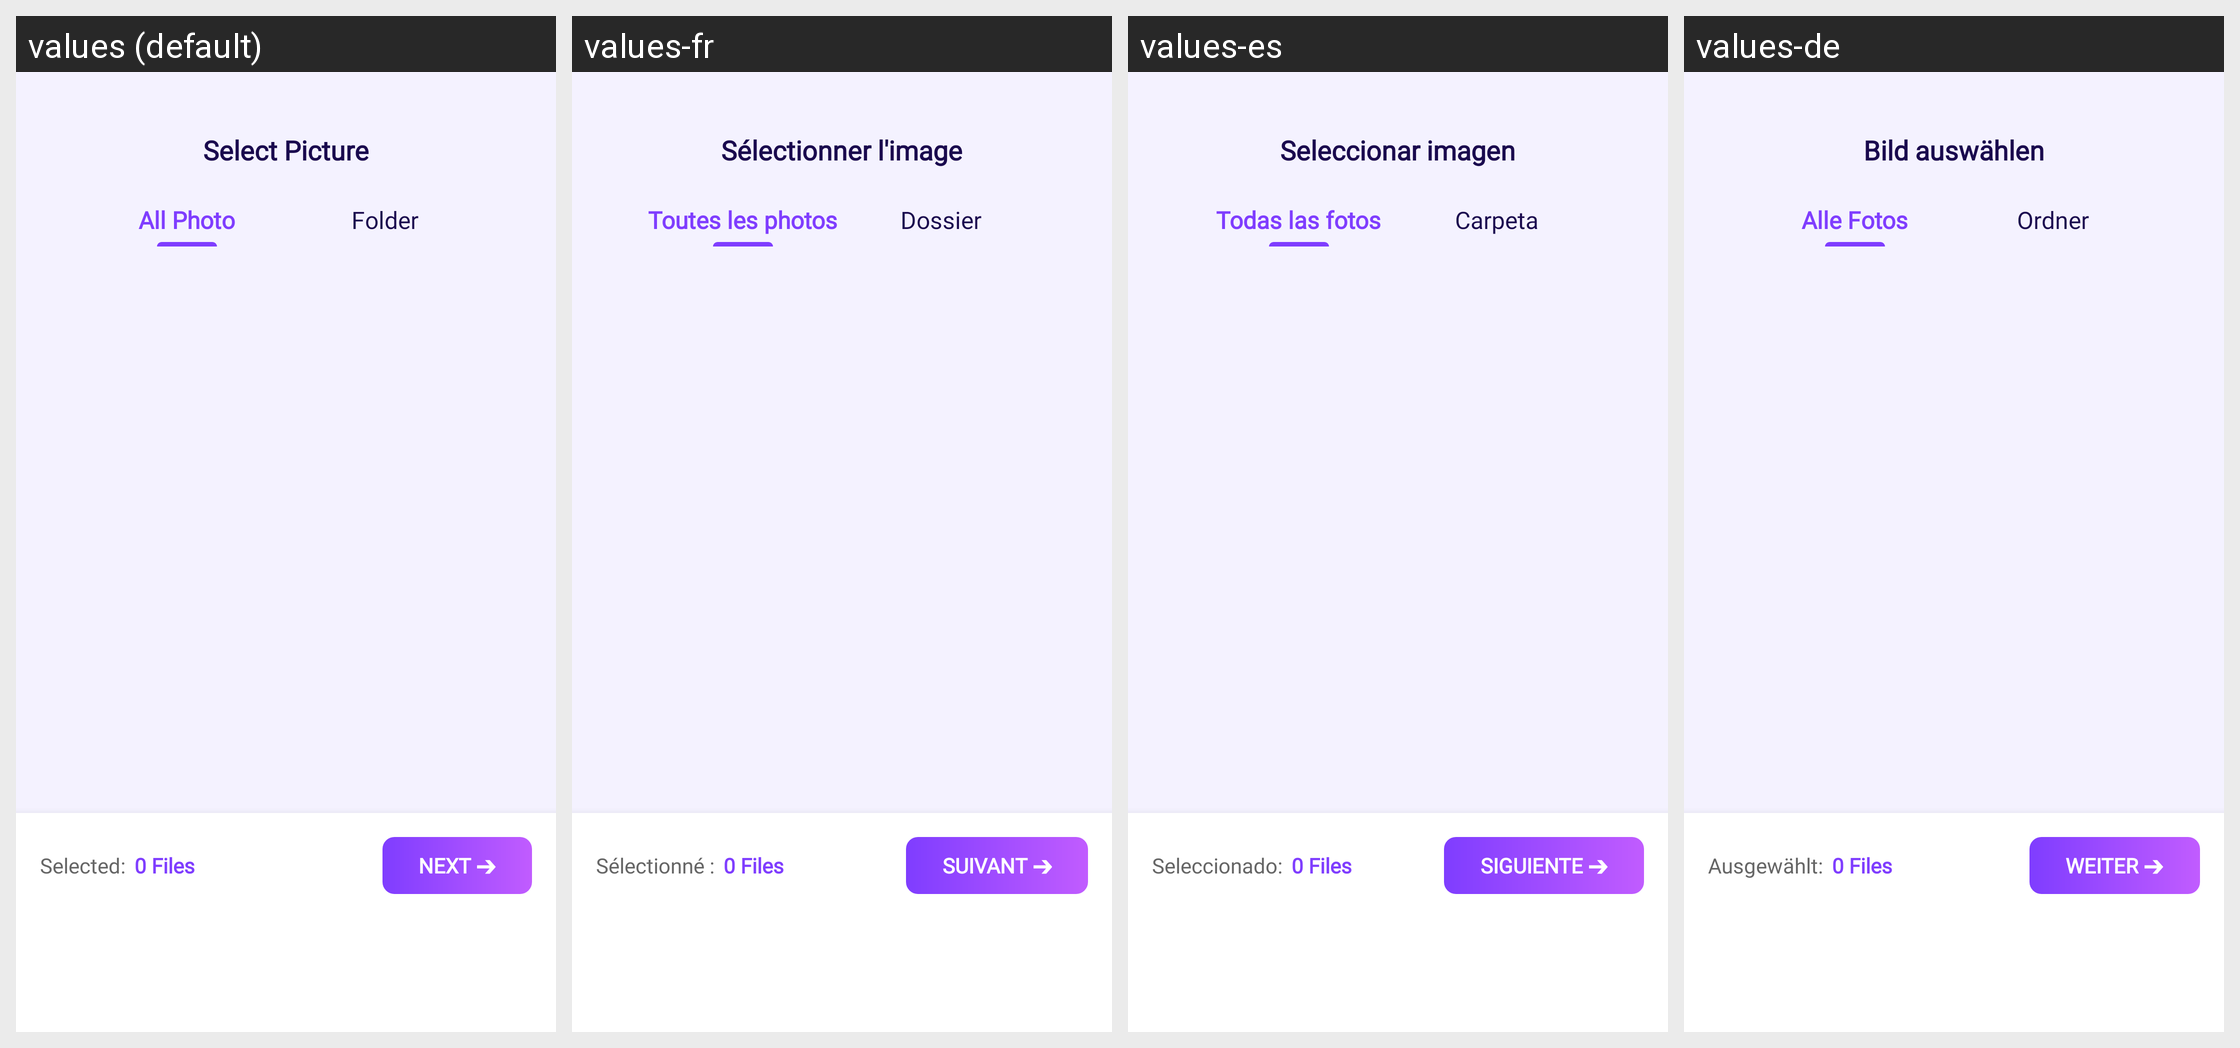

Translations of the strings shown on this Android screen, per locale in the grid:
Android screen res/layout/activity_select_picture.xml rendered under 4 locales, left to right: values (default), values-fr, values-es, values-de. Device: Nexus 5 (rendered at 1080×1920; each locale shown at half size, 540×960, under a caption strip naming it); theme AppTheme.
Other locales in the repository, not shown: values-hi, values-in, values-ja, values-pt, values-vi.
Strings drawn on this screen, with the default value and each locale's value (text and hints the layout hard-codes, and strings that could not be matched under every locale, appear in the picture but are not listed):

select_picture_title
  values: Select Picture
  values-fr: Sélectionner l'image
  values-es: Seleccionar imagen
  values-de: Bild auswählen

tab_all_photo
  values: All Photo
  values-fr: Toutes les photos
  values-es: Todas las fotos
  values-de: Alle Fotos

tab_folder
  values: Folder
  values-fr: Dossier
  values-es: Carpeta
  values-de: Ordner

selected_label
  values: Selected:
  values-fr: Sélectionné :
  values-es: Seleccionado:
  values-de: Ausgewählt:

btn_next_arrow
  values: Next ➔
  values-fr: Suivant ➔
  values-es: Siguiente ➔
  values-de: Weiter ➔
